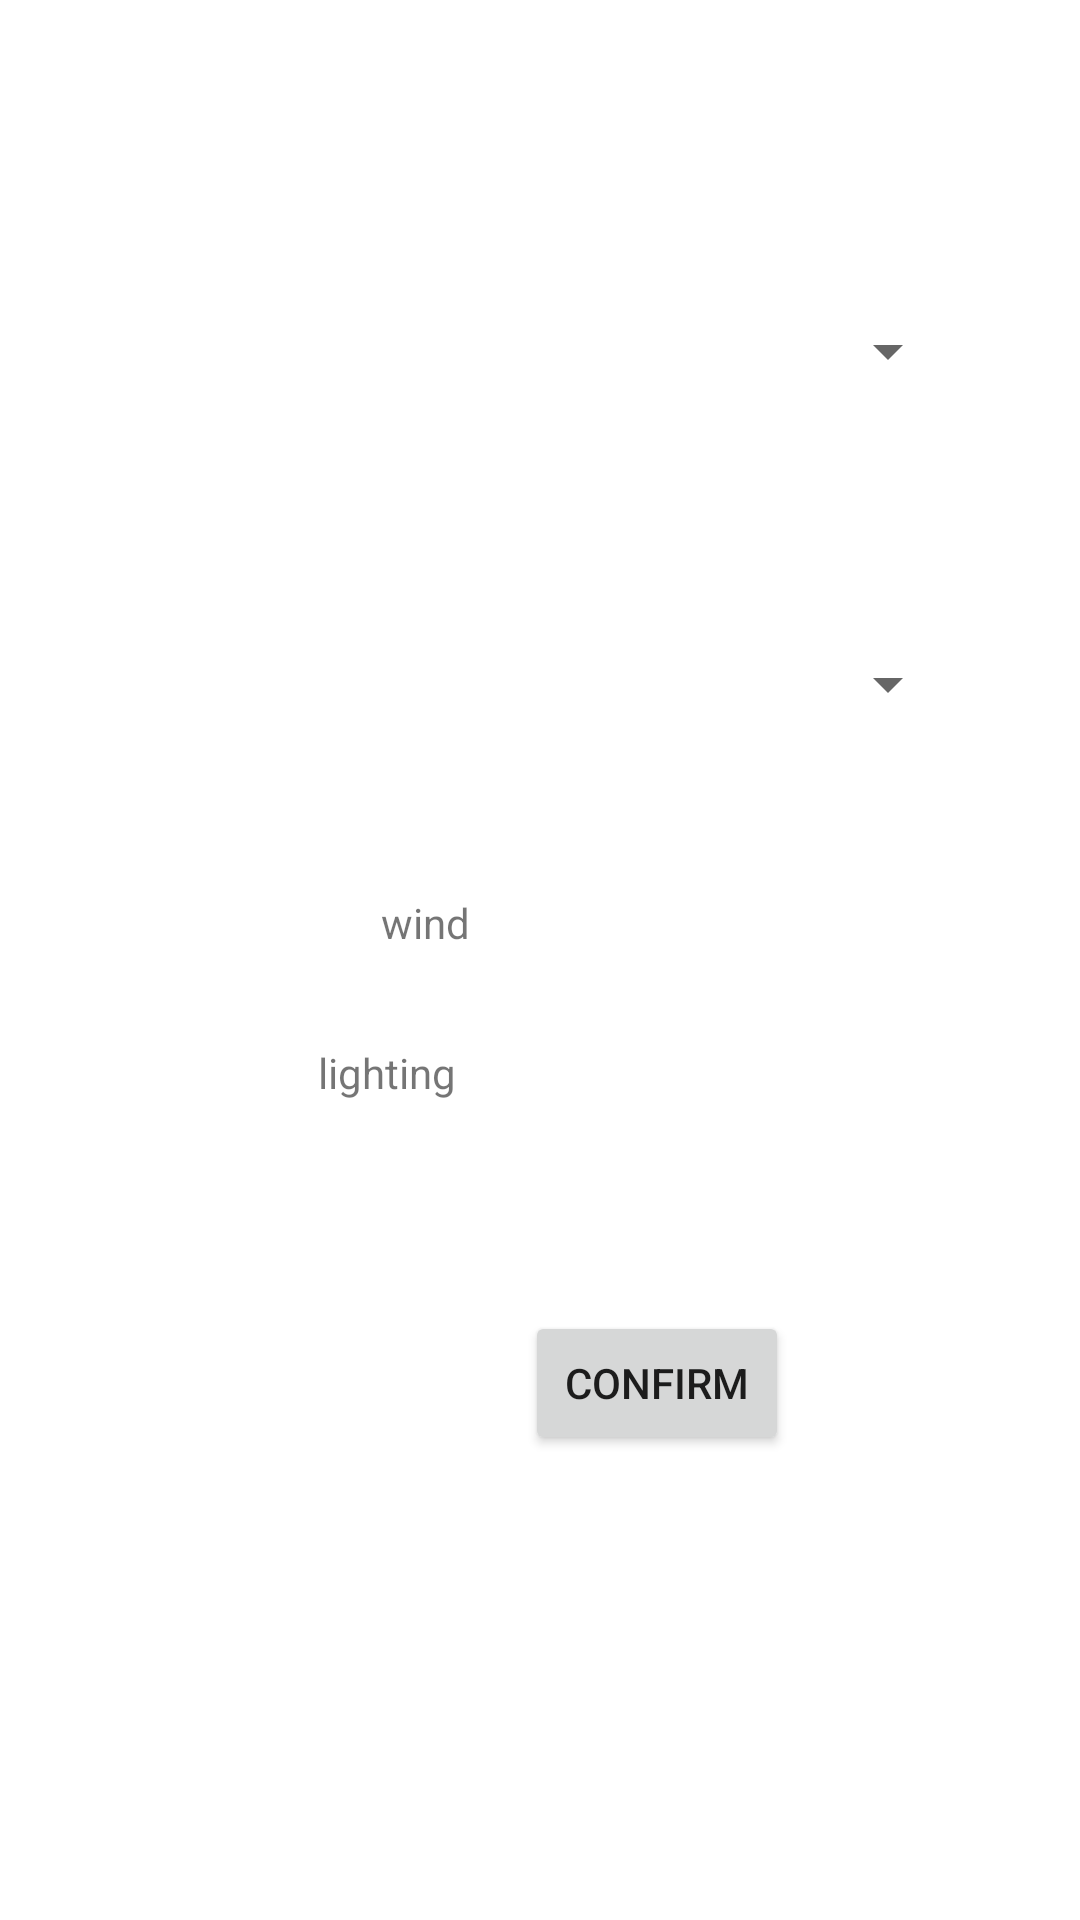

Here is an Android app screen rendered from its layout file. Give the layout XML and the strings, colors and styles it references.
<!-- AndroidManifest.xml: application theme Theme.SmartphoneApp -->
<!-- res/layout/activity_main.xml -->
<?xml version="1.0" encoding="utf-8"?>
    <androidx.constraintlayout.widget.ConstraintLayout xmlns:android="http://schemas.android.com/apk/res/android"
        xmlns:app="http://schemas.android.com/apk/res-auto"
        xmlns:tools="http://schemas.android.com/tools"
        android:layout_width="match_parent"
        android:layout_height="match_parent"
        tools:context=".MainActivity"
        android:padding="20dp">

        <Spinner
            android:id="@+id/elements1"
            android:layout_width="match_parent"
            android:layout_height="50dp"
            android:layout_gravity="center"
            android:layout_marginStart="20dp"
            android:layout_marginTop="72dp"
            android:layout_marginEnd="20dp"
            android:hint="Select"
            app:layout_constraintEnd_toEndOf="parent"
            app:layout_constraintHorizontal_bias="0.275"
            app:layout_constraintStart_toStartOf="parent"
            app:layout_constraintTop_toTopOf="parent"
            tools:ignore="MissingConstraints" />

        <Spinner
            android:id="@+id/elements2"
            android:layout_width="match_parent"
            android:layout_height="50dp"
            android:layout_gravity="center"
            android:layout_marginStart="20dp"
            android:layout_marginTop="61dp"
            android:layout_marginEnd="20dp"
            android:hint="Select"
            app:layout_constraintEnd_toEndOf="parent"
            app:layout_constraintStart_toStartOf="parent"
            app:layout_constraintTop_toBottomOf="@+id/elements1"
            tools:ignore="MissingConstraints" />

    <TextView
        android:id="@+id/textView"
        android:layout_width="wrap_content"
        android:layout_height="wrap_content"
        android:layout_marginStart="179dp"
        android:layout_marginTop="44dp"
        android:layout_marginEnd="154dp"
        android:hint="fire"
        app:layout_constraintEnd_toEndOf="parent"
        app:layout_constraintHorizontal_bias="1.0"
        app:layout_constraintStart_toStartOf="parent"
        app:layout_constraintTop_toBottomOf="@+id/elements2" />

    <TextView
        android:id="@+id/textView2"
        android:layout_width="wrap_content"
        android:layout_height="wrap_content"
        android:layout_marginStart="178dp"
        android:layout_marginTop="32dp"
        android:layout_marginEnd="155dp"
        android:hint="water"
        app:layout_constraintEnd_toEndOf="parent"
        app:layout_constraintHorizontal_bias="1.0"
        app:layout_constraintStart_toStartOf="parent"
        app:layout_constraintTop_toBottomOf="@+id/textView" />

    <Button
            android:id="@+id/button"
            android:layout_width="wrap_content"
            android:layout_height="wrap_content"
            android:layout_marginStart="155dp"
            android:layout_marginTop="70dp"
            android:layout_marginEnd="114dp"
            android:text="Confirm"
            app:layout_constraintEnd_toEndOf="parent"
            app:layout_constraintHorizontal_bias="0.0"
            app:layout_constraintStart_toStartOf="parent"
            app:layout_constraintTop_toBottomOf="@+id/textView2" />

        <TextView
            android:id="@+id/textView3"
            android:layout_width="wrap_content"
            android:layout_height="wrap_content"
            android:layout_marginStart="196dp"
            android:layout_marginTop="38dp"
            android:layout_marginEnd="137dp"
            android:hint="earth"
            app:layout_constraintEnd_toEndOf="parent"
            app:layout_constraintStart_toStartOf="parent"
            app:layout_constraintTop_toBottomOf="@+id/button" />

        <TextView
            android:id="@+id/textView4"
            android:layout_width="wrap_content"
            android:layout_height="wrap_content"
            android:layout_marginStart="84dp"
            android:layout_marginTop="45dp"
            android:layout_marginEnd="13dp"
            android:text="wind"
            app:layout_constraintEnd_toStartOf="@+id/textView"
            app:layout_constraintStart_toStartOf="parent"
            app:layout_constraintTop_toBottomOf="@+id/elements2"
            tools:ignore="MissingConstraints" />

        <TextView
            android:id="@+id/textView5"
            android:layout_width="wrap_content"
            android:layout_height="wrap_content"
            android:layout_marginStart="83dp"
            android:layout_marginTop="31dp"
            android:layout_marginEnd="21dp"
            android:text="lighting"
            app:layout_constraintEnd_toStartOf="@+id/textView2"
            app:layout_constraintStart_toStartOf="parent"
            app:layout_constraintTop_toBottomOf="@+id/textView4"
            tools:ignore="MissingConstraints" />

    </androidx.constraintlayout.widget.ConstraintLayout>
<!-- resources referenced by this layout -->
<resources>
  <style name="Theme.SmartphoneApp" parent="Theme.MaterialComponents.DayNight.DarkActionBar">
          
          <item name="colorPrimary">@color/purple_500</item>
          <item name="colorPrimaryVariant">@color/purple_700</item>
          <item name="colorOnPrimary">@color/white</item>
          
          <item name="colorSecondary">@color/teal_200</item>
          <item name="colorSecondaryVariant">@color/teal_700</item>
          <item name="colorOnSecondary">@color/black</item>
          
          <item name="android:statusBarColor" tools:targetApi="l">?attr/colorPrimaryVariant</item>
          
      </style>
  <!-- not gathered from this repository: default colours our renderer supplied (Android Studio template values) -->
  <color name="purple_500">#FF6200EE</color>
  <color name="purple_700">#FF3700B3</color>
  <color name="teal_200">#FF03DAC5</color>
  <color name="teal_700">#FF018786</color>
  <color name="black">#FF000000</color>
  <color name="white">#FFFFFFFF</color>
</resources>
